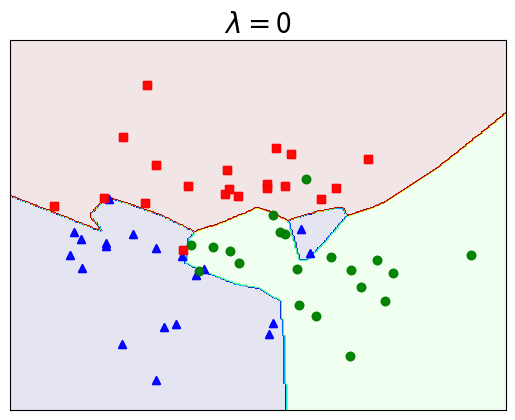

Write Python code to recreate this figure.
from __future__ import division, print_function, unicode_literals
import math
import numpy as np 
import matplotlib.pyplot as plt
np.random.seed(4)

means = [[-1, -1], [1, -1], [0, 1]]
cov = [[1, 0], [0, 1]]
N = 20
X0 = np.random.multivariate_normal(means[0], cov, N)
X1 = np.random.multivariate_normal(means[1], cov, N)
X2 = np.random.multivariate_normal(means[2], cov, N)

X = np.concatenate((X0, X1, X2), axis = 0)
K = 3

original_label = np.asarray([0]*N + [1]*N + [2]*N).T


def kmeans_display(X, label):
    K = np.amax(label) + 1
    X0 = X[label == 0, :]
    X1 = X[label == 1, :]
    X2 = X[label == 2, :]
    
    plt.plot(X0[:, 0], X0[:, 1], 'b^', markersize = 6, alpha = .8)
    plt.plot(X1[:, 0], X1[:, 1], 'go', markersize = 6, alpha = .8)
    plt.plot(X2[:, 0], X2[:, 1], 'rs', markersize = 6, alpha = .8)

#     plt.axis('equal')
    plt.plot()
#     plt.show()
    
kmeans_display(X, original_label)
plt.show()
y = original_label.T
X = X.T

def softmax(V):
    e_V = np.exp(V - np.max(V, axis = 0, keepdims = True))
    Z = e_V / e_V.sum(axis = 0)
    return Z

## One-hot coding
from scipy import sparse 
def convert_labels(y, C = 3):
    Y = sparse.coo_matrix((np.ones_like(y), 
        (y, np.arange(len(y)))), shape = (C, len(y))).toarray()
    return Y 

# cost or loss function  
lam = 0.001 # regularization parameter 
def cost(Y, Yhat, W1, W2, lam):    
    return -np.sum(Y*np.log(Yhat))/Y.shape[1] + \
        lam*(np.linalg.norm(W1)**2 + np.linalg.norm(W2)**2)

d0 = 2
d1 = h = 100 # size of hidden layer 
d2 = C = 3

def mynet(lam):
    # initialize parameters randomely 
    W1 = 0.01*np.random.randn(d0, d1)
    b1 = np.zeros((d1, 1))
    W2 = 0.01*np.random.randn(d1, d2)
    b2 = np.zeros((d2, 1))

    # X = X.T # each column of X is a data point 
    Y = convert_labels(y, C)
    N = X.shape[1]
    eta = 1 # learning rate 
    for i in range(10000):
        ## Feedforward 
        Z1 = np.dot(W1.T, X) + b1 
        A1 = np.maximum(Z1, 0)
        Z2 = np.dot(W2.T, A1) + b2
        # import pdb; pdb.set_trace()  # breakpoint 035ab9b5 //
        Yhat = softmax(Z2)

        # compute the loss: average cross-entropy loss
        

        # print loss after each 1000 iterations
        if i %1000 == 0: 
            loss = cost(Y, Yhat, W1, W2, lam)
            print("iter %d, loss: %f" %(i, loss))

        # backpropagation
        E2 = (Yhat - Y )/N
        dW2 = np.dot(A1, E2.T) + lam*W2
        db2 = np.sum(E2, axis = 1, keepdims = True)
        E1 = np.dot(W2, E2)
        E1[Z1 <= 0] = 0 # gradient of ReLU 
        dW1 = np.dot(X, E1.T) + lam*W1
        db1 = np.sum(E1, axis = 1, keepdims = True)

        # Gradient Descent update 
        # import pdb; pdb.set_trace()  # breakpoint 47741f63 //
        W1 += -eta*dW1 
        b1 += -eta*db1 
        W2 += -eta*dW2
        b2 += -eta*db2 
#     return (W1, W2, b1, b2)




    Z1 = np.dot(W1.T, X) + b1 
    A1 = np.maximum(Z1, 0)
    Z2 = np.dot(W2.T, A1) + b2
    predicted_class = np.argmax(Z2, axis=0)
    acc = (100*np.mean(predicted_class == y))
    print('training accuracy: %.2f %%' % acc)


    xm = np.arange(-3, 4, 0.025)
    xlen = len(xm)
    ym = np.arange(-4, 4, 0.025)
    ylen = len(ym)
    xx, yy = np.meshgrid(xm, ym)

    print(np.ones((1, xx.size)).shape)
    xx1 = xx.ravel().reshape(1, xx.size)
    yy1 = yy.ravel().reshape(1, yy.size)

    X0 = np.vstack((xx1, yy1))

    Z1 = np.dot(W1.T, X0) + b1 
    A1 = np.maximum(Z1, 0)
    Z2 = np.dot(W2.T, A1) + b2
    # predicted class 
    Z = np.argmax(Z2, axis=0)

    Z = Z.reshape(xx.shape)
    CS = plt.contourf(xx, yy, Z, 200, cmap='jet', alpha = .1)

    kmeans_display(X.T, original_label.T)

    cur_axes = plt.gca()
    cur_axes.axes.get_xaxis().set_ticks([])
    cur_axes.axes.get_yaxis().set_ticks([])
    
    plt.title('$\lambda =$' + str(lam), fontsize = 20)
    fn = 'nnet_reg'+ str(lam) + '.png'
    plt.savefig(fn, bbox_inches='tight', dpi = 600)
    
    plt.show()
mynet(0)